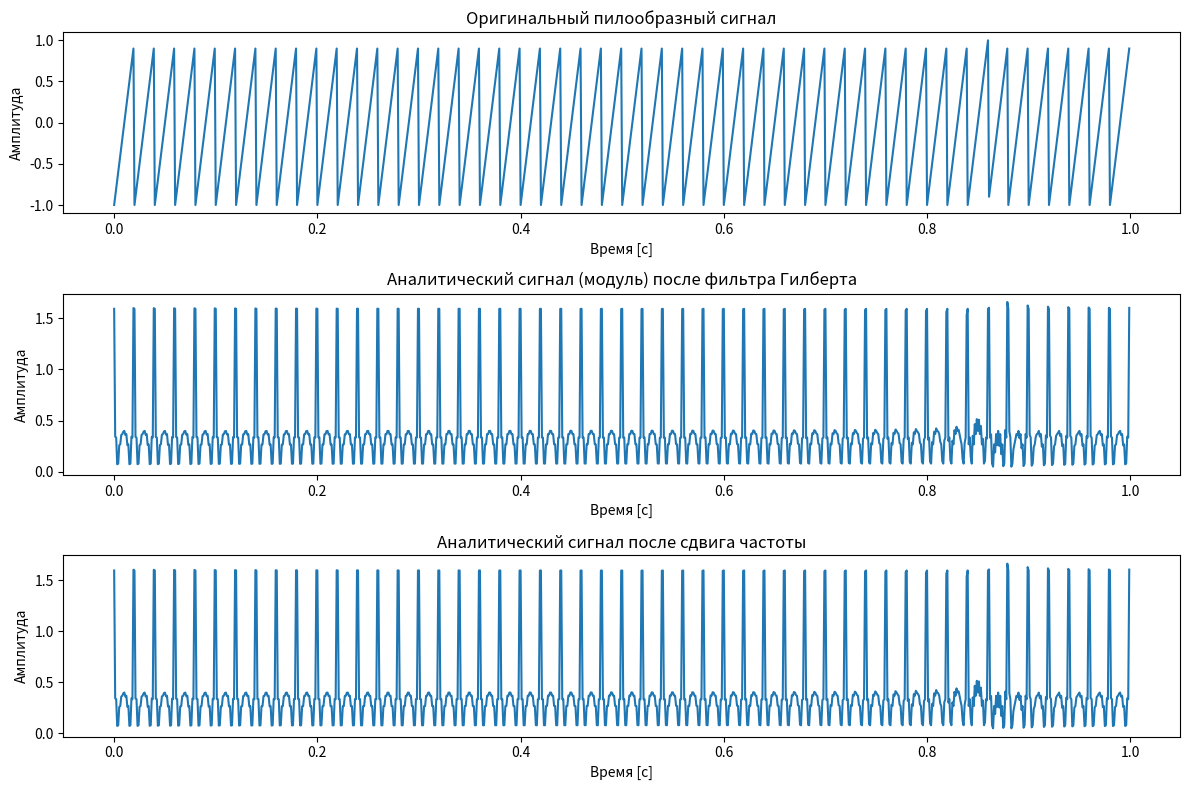

Write Python code to recreate this figure.
import numpy as np
import matplotlib.pyplot as plt
from scipy.signal import sawtooth

# Параметры
Fs = 1000  # Частота дискретизации (Гц)
T = 1  # Продолжительность сигнала (сек)
f0 = 50  # Частота пилообразного сигнала (Гц)

# Время
t = np.linspace(0, T, Fs, endpoint=False)

# Генерация пилообразного сигнала
signal = sawtooth(2 * np.pi * f0 * t)

# Вычисление FFT сигнала
X_f = np.fft.fft(signal)

# Частотная ось
frequencies = np.fft.fftfreq(len(t), 1/Fs)

# Применение фильтра Гилберта в частотной области
X_f_filtered = X_f.copy()
X_f_filtered[frequencies > 0] *= 1j  # Для положительных частот умножаем на j
X_f_filtered[frequencies < 0] *= -1j  # Для отрицательных частот умножаем на -j

# Манипуляция частотой: сдвиг спектра (например, на 50 Гц)
frequency_shift = 500
X_f_shifted = np.roll(X_f_filtered, int(frequency_shift * len(t) / Fs))

# Обратное FFT для получения аналитического сигнала
analytic_signal = np.fft.ifft(X_f_filtered)

# Обратное FFT для сдвинутого спектра
analytic_signal_shifted = np.fft.ifft(X_f_shifted)

# Визуализация результатов
plt.figure(figsize=(12, 8))

# Оригинальный сигнал
plt.subplot(3, 1, 1)
plt.plot(t, signal)
plt.title("Оригинальный пилообразный сигнал")
plt.xlabel("Время [с]")
plt.ylabel("Амплитуда")

# Аналитический сигнал после применения фильтра Гилберта
plt.subplot(3, 1, 2)
plt.plot(t, np.abs(analytic_signal))
plt.title("Аналитический сигнал (модуль) после фильтра Гилберта")
plt.xlabel("Время [с]")
plt.ylabel("Амплитуда")

# Аналитический сигнал после сдвига частоты
plt.subplot(3, 1, 3)
plt.plot(t, np.abs(analytic_signal_shifted))
plt.title("Аналитический сигнал после сдвига частоты")
plt.xlabel("Время [с]")
plt.ylabel("Амплитуда")

plt.tight_layout()
plt.show()
